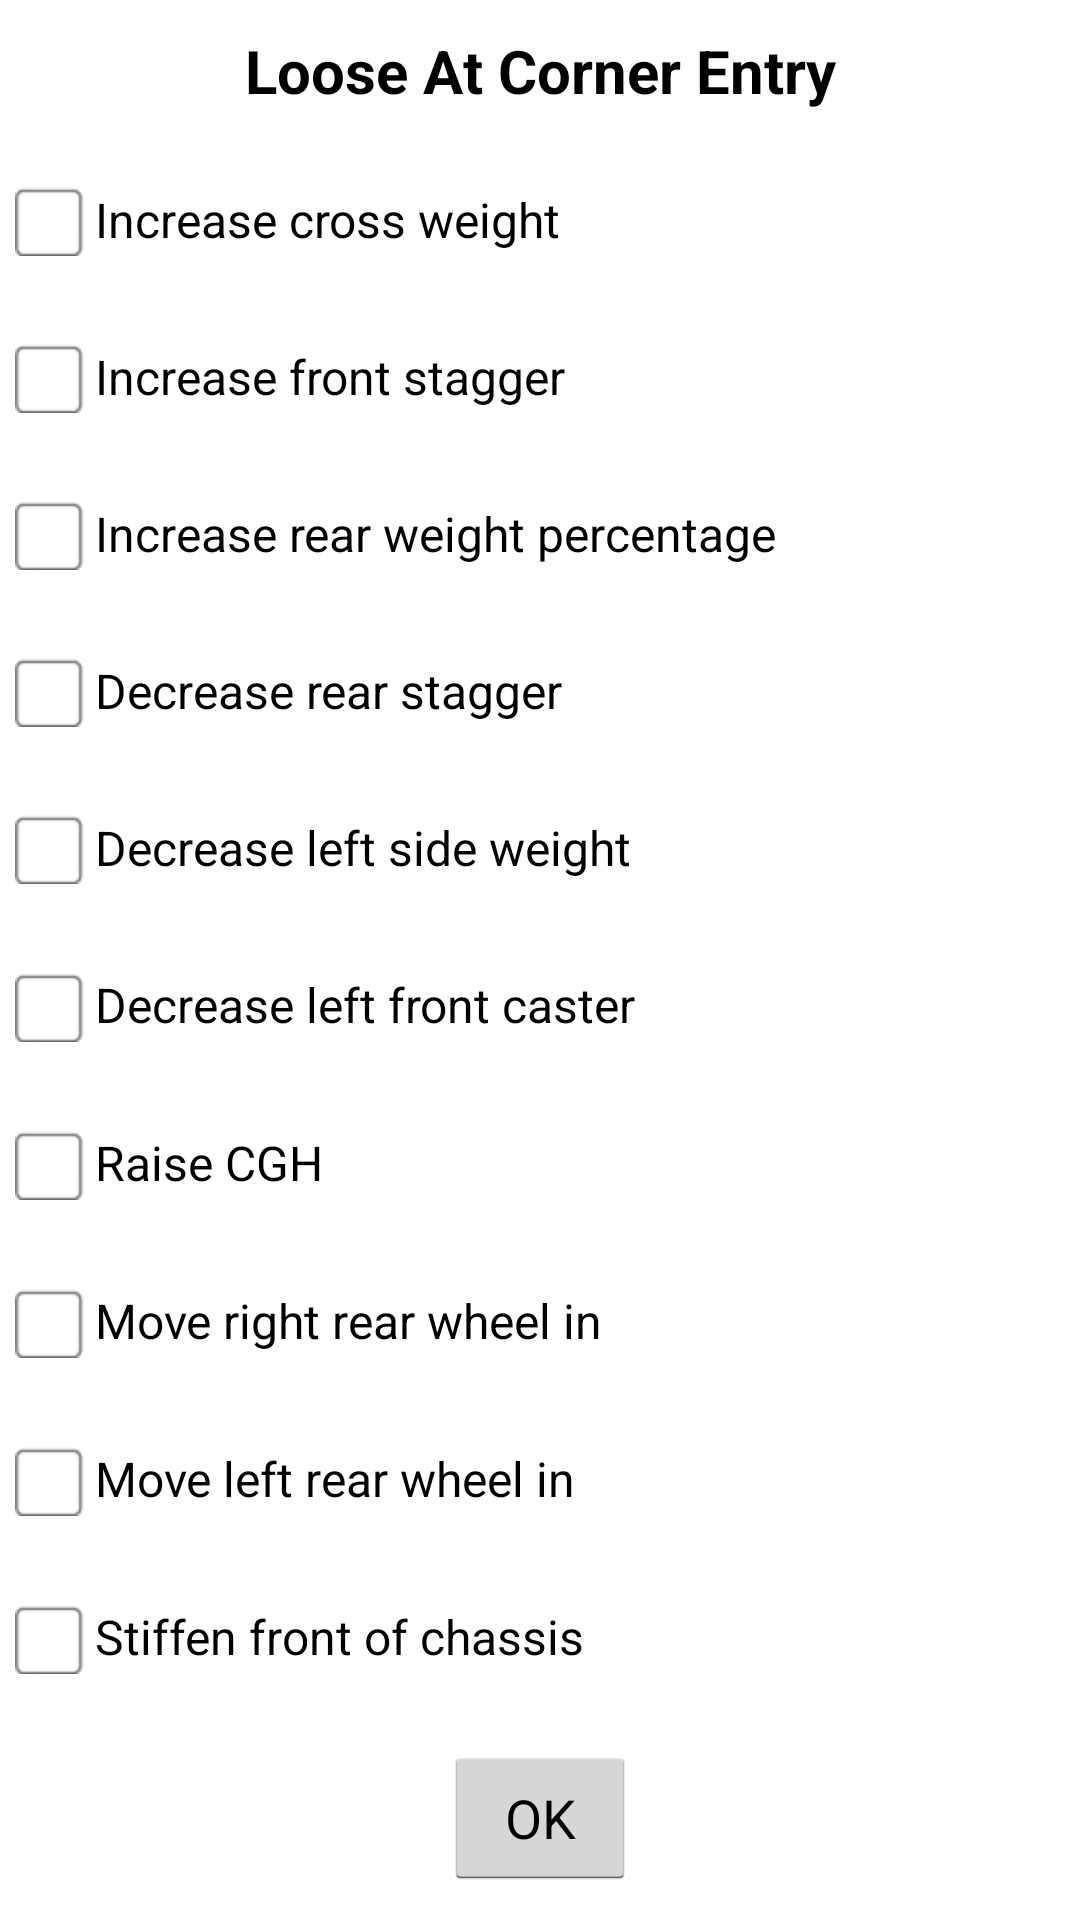

Reconstruct the res/layout file that produces this screen, plus the resources it refers to.
<!-- AndroidManifest.xml: application theme AppThemeOrg -->
<!-- res/layout/dirt_loose_at_corner_entry_dialog.xml -->
<?xml version="1.0" encoding="utf-8"?>
<LinearLayout xmlns:android="http://schemas.android.com/apk/res/android"
    android:layout_width="match_parent"
    android:layout_height="match_parent"
    android:layout_marginBottom="@dimen/activity_vertical_margin"
    android:layout_marginLeft="@dimen/activity_horizontal_margin"
    android:layout_marginRight="@dimen/activity_horizontal_margin"
    android:layout_marginTop="@dimen/activity_vertical_margin"
    android:background="@android:color/white"
    android:orientation="vertical">

    <TextView
        android:layout_width="match_parent"
        android:layout_height="wrap_content"
        android:gravity="center"
        android:padding="10dp"
        android:text="Loose At Corner Entry"
        android:textColor="@android:color/black"
        android:textSize="20sp"
        android:textStyle="bold" />

    <CheckBox
        android:id="@+id/firstLineCheckBox"
        android:layout_width="match_parent"
        android:layout_height="wrap_content"
        android:layout_margin="5dp"
        android:layout_weight="1"
        android:button="@drawable/done_choose_chbox_selector"
        android:text="Increase cross weight"
        android:textColor="@android:color/black" />

    <CheckBox
        android:id="@+id/secondLineCheckBox"
        android:layout_width="match_parent"
        android:layout_height="wrap_content"
        android:layout_margin="5dp"
        android:layout_weight="1"
        android:button="@drawable/done_choose_chbox_selector"
        android:text="Increase front stagger"
        android:textColor="@android:color/black" />

    <CheckBox
        android:id="@+id/thirdLineCheckBox"
        android:layout_width="match_parent"
        android:layout_height="wrap_content"
        android:layout_margin="5dp"
        android:layout_weight="1"
        android:button="@drawable/done_choose_chbox_selector"
        android:text="Increase rear weight percentage"
        android:textColor="@android:color/black" />

    <CheckBox
        android:id="@+id/fourthLineCheckBox"
        android:layout_width="match_parent"
        android:layout_height="wrap_content"
        android:layout_margin="5dp"
        android:layout_weight="1"
        android:button="@drawable/done_choose_chbox_selector"
        android:text="Decrease rear stagger"
        android:textColor="@android:color/black" />

    <CheckBox
        android:id="@+id/fifthLineCheckBox"
        android:layout_width="match_parent"
        android:layout_height="wrap_content"
        android:layout_margin="5dp"
        android:layout_weight="1"
        android:button="@drawable/done_choose_chbox_selector"
        android:text="Decrease left side weight"
        android:textColor="@android:color/black" />

    <CheckBox
        android:id="@+id/sixthLineCheckBox"
        android:layout_width="match_parent"
        android:layout_height="wrap_content"
        android:layout_margin="5dp"
        android:layout_weight="1"
        android:button="@drawable/done_choose_chbox_selector"
        android:text="Decrease left front caster"
        android:textColor="@android:color/black" />

    <CheckBox
        android:id="@+id/seventhLineCheckBox"
        android:layout_width="match_parent"
        android:layout_height="wrap_content"
        android:layout_margin="5dp"
        android:layout_weight="1"
        android:button="@drawable/done_choose_chbox_selector"
        android:text="Raise CGH"
        android:textColor="@android:color/black" />

    <CheckBox
        android:id="@+id/eighthLineCheckBox"
        android:layout_width="match_parent"
        android:layout_height="wrap_content"
        android:layout_margin="5dp"
        android:layout_weight="1"
        android:button="@drawable/done_choose_chbox_selector"
        android:text="Move right rear wheel in"
        android:textColor="@android:color/black" />

    <CheckBox
        android:id="@+id/ninthLineCheckBox"
        android:layout_width="match_parent"
        android:layout_height="wrap_content"
        android:layout_margin="5dp"
        android:layout_weight="1"
        android:button="@drawable/done_choose_chbox_selector"
        android:text="Move left rear wheel in"
        android:textColor="@android:color/black" />

    <CheckBox
        android:id="@+id/tenthLineCheckBox"
        android:layout_width="match_parent"
        android:layout_height="wrap_content"
        android:layout_margin="5dp"
        android:layout_weight="1"
        android:button="@drawable/done_choose_chbox_selector"
        android:text="Stiffen front of chassis"
        android:textColor="@android:color/black" />

    <LinearLayout
        android:layout_width="match_parent"
        android:layout_height="wrap_content"
        android:gravity="center">

        <Button
            android:id="@+id/okButton"
            android:layout_width="wrap_content"
            android:layout_height="wrap_content"
            android:layout_margin="10dp"
            android:text="@android:string/ok" />

    </LinearLayout>

</LinearLayout>
<!-- resources referenced by this layout -->
<resources>
  <dimen name="activity_horizontal_margin">16dp</dimen>
  <dimen name="activity_vertical_margin">16dp</dimen>
  <!-- drawable done_choose_chbox_selector (drawable) -->
  <selector xmlns:android="http://schemas.android.com/apk/res/android">
      <item android:state_checked="false" android:drawable="@drawable/select_button" />
      <item android:state_checked="true" android:drawable="@drawable/select_button_pressed" />
  </selector>
  <style name="AppThemeOrg" parent="android:Theme.Holo.Light.DarkActionBar">
          
      </style>
  <!-- drawable select_button: png bitmap (drawable-hdpi, 574 bytes) -->
  <!-- drawable select_button_pressed: png bitmap (drawable-hdpi, 1304 bytes) -->
</resources>
